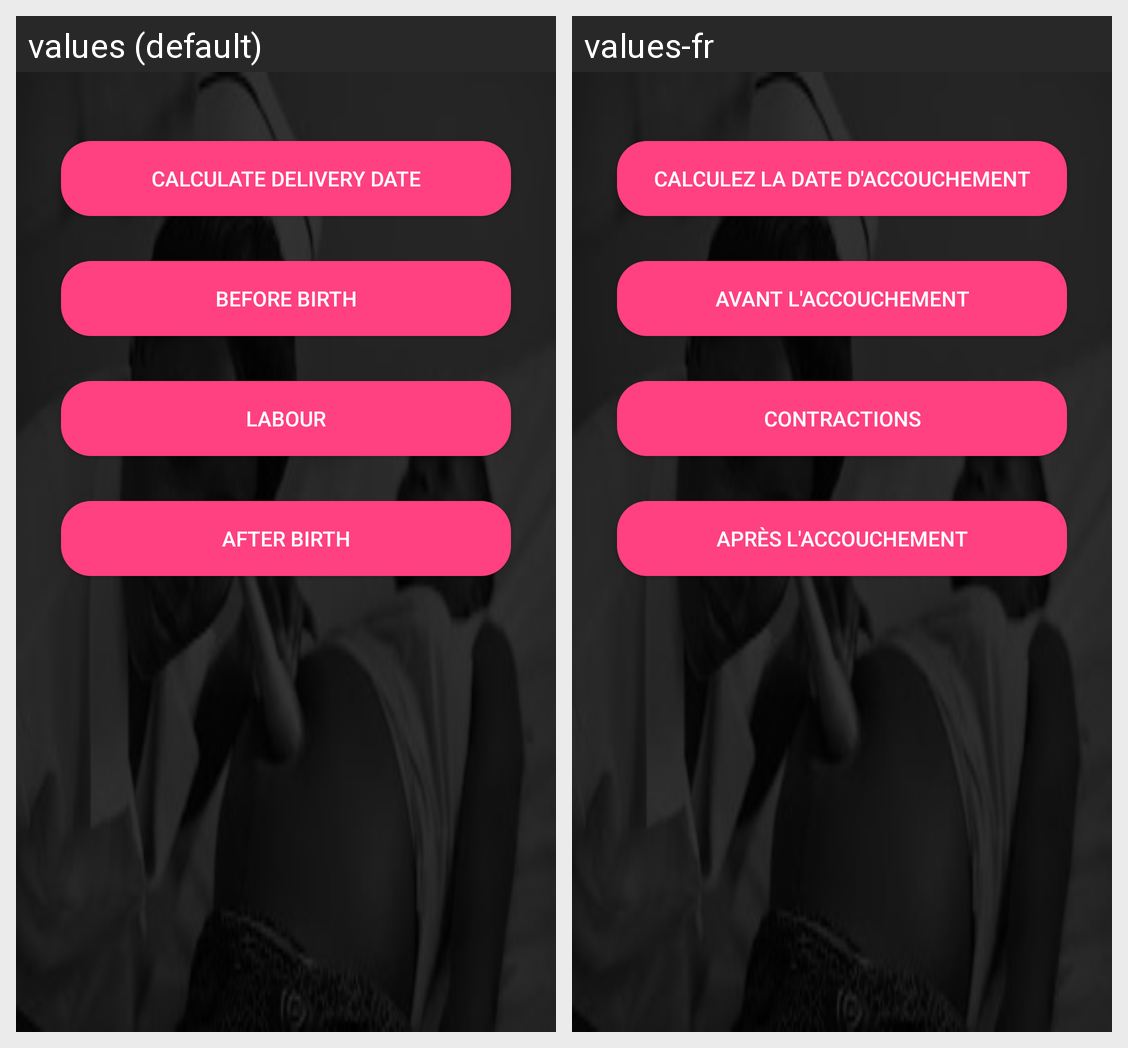

The Android screen above is rendered under two locales of the same app. Produce the string resources it draws, with the default and per-locale values.
Android screen res/layout/content_anc.xml rendered under 2 locales, left to right: values (default), values-fr. Device: Nexus 5 (rendered at 1080×1920; each locale shown at half size, 540×960, under a caption strip naming it); theme AppTheme.
Strings drawn on this screen, with the default value and each locale's value (text and hints the layout hard-codes, and strings that could not be matched under every locale, appear in the picture but are not listed):

title_activity_when_youll_deliver
  values: Calculate Delivery Date
  values-fr: Calculez la Date d'Accouchement

title_activity_before_birth
  values: Before Birth
  values-fr: Avant l'Accouchement

title_activity_labour
  values: Labour
  values-fr: Contractions

title_activity_after_birth
  values: After Birth
  values-fr: Après l'Accouchement
